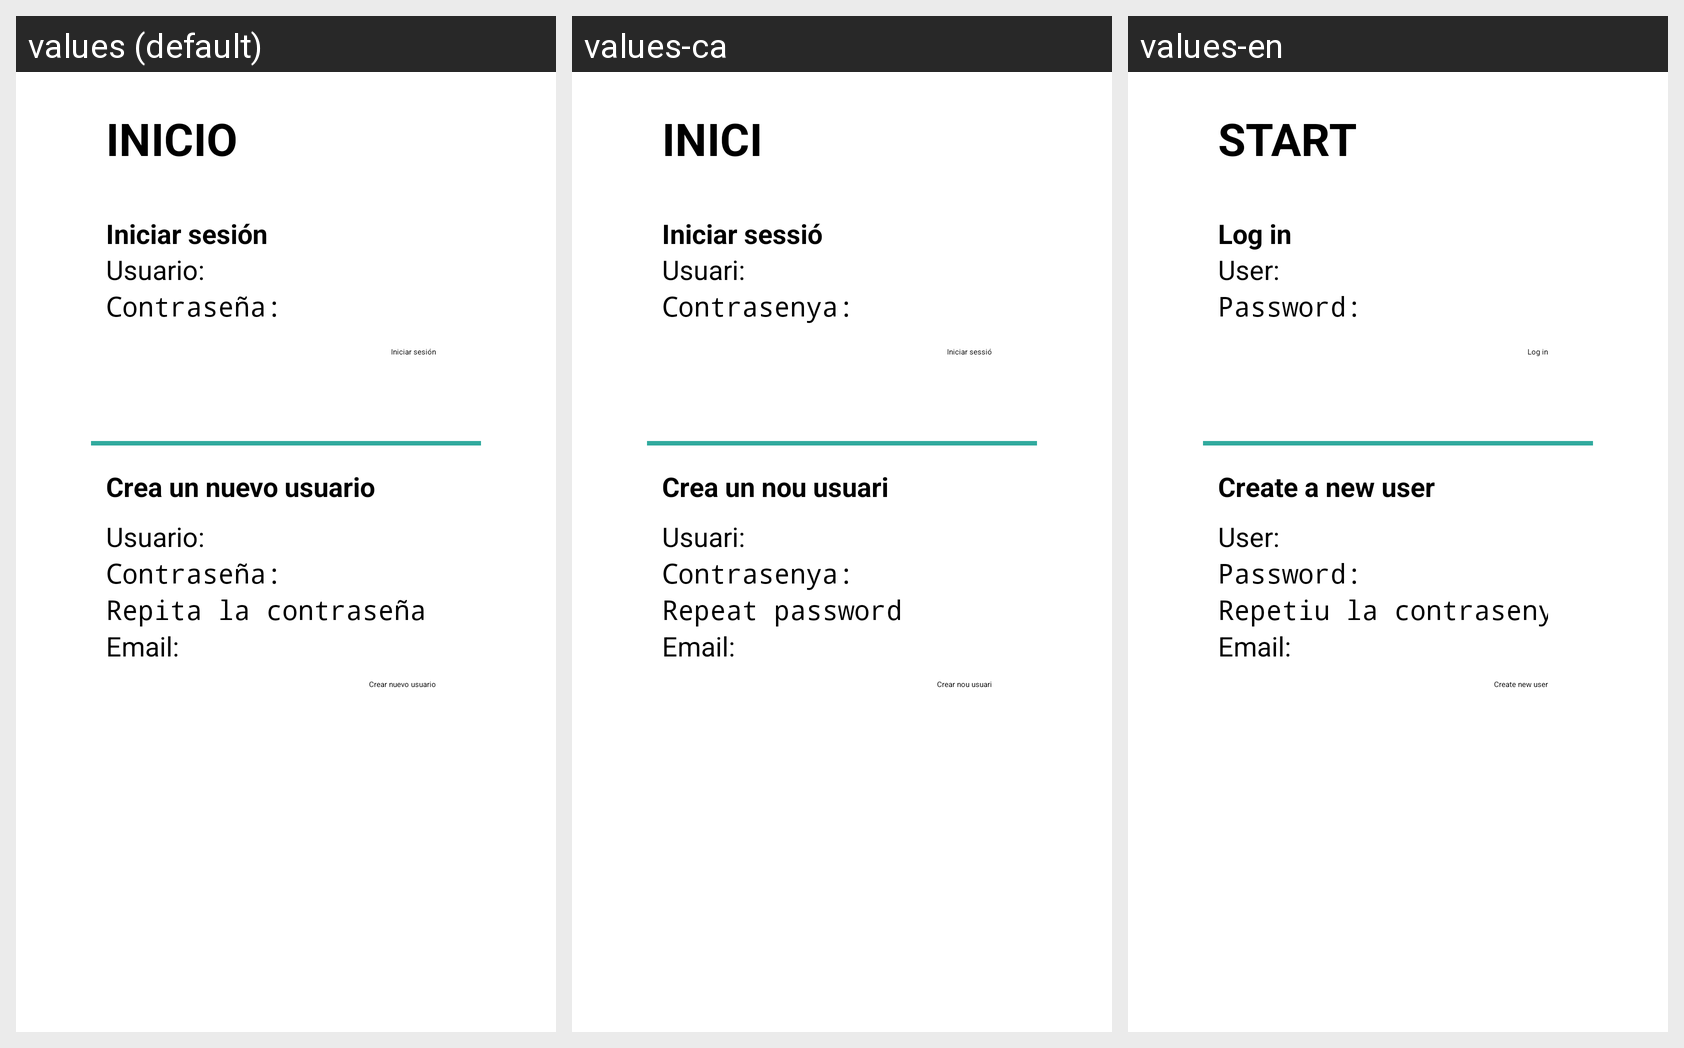

Here is an Android app screen in its default locale and in the app's own translations. Write out the translated-string differences for the strings that appear on this screen.
Android screen res/layout/activity_inicio_s.xml rendered under 3 locales, left to right: values (default), values-ca, values-en. Device: Nexus 5 (rendered at 1080×1920; each locale shown at half size, 540×960, under a caption strip naming it); theme App.
Strings drawn on this screen, with the default value and each locale's value (text and hints the layout hard-codes appear in the picture but are not listed):

INICIO
  values: INICIO
  values-ca: INICI
  values-en: START

IniciarSesion
  values: Iniciar sesión
  values-ca: Iniciar sessió
  values-en: Log in

Contrasenya
  values: Contraseña:
  values-ca: Contrasenya:
  values-en: Password:

Usuario
  values: Usuario:
  values-ca: Usuari:
  values-en: User:

crea
  values: Crea un nuevo usuario
  values-ca: Crea un nou usuari
  values-en: Create a new user

Vuelva
  values: Repita la contraseña
  values-ca: Repeat password
  values-en: Repetiu la contrasenya

Email
  values: Email:
  values-ca: Email:
  values-en: Email:

CrearUsuario
  values: Crear nuevo usuario
  values-ca: Crear nou usuari
  values-en: Create new user
